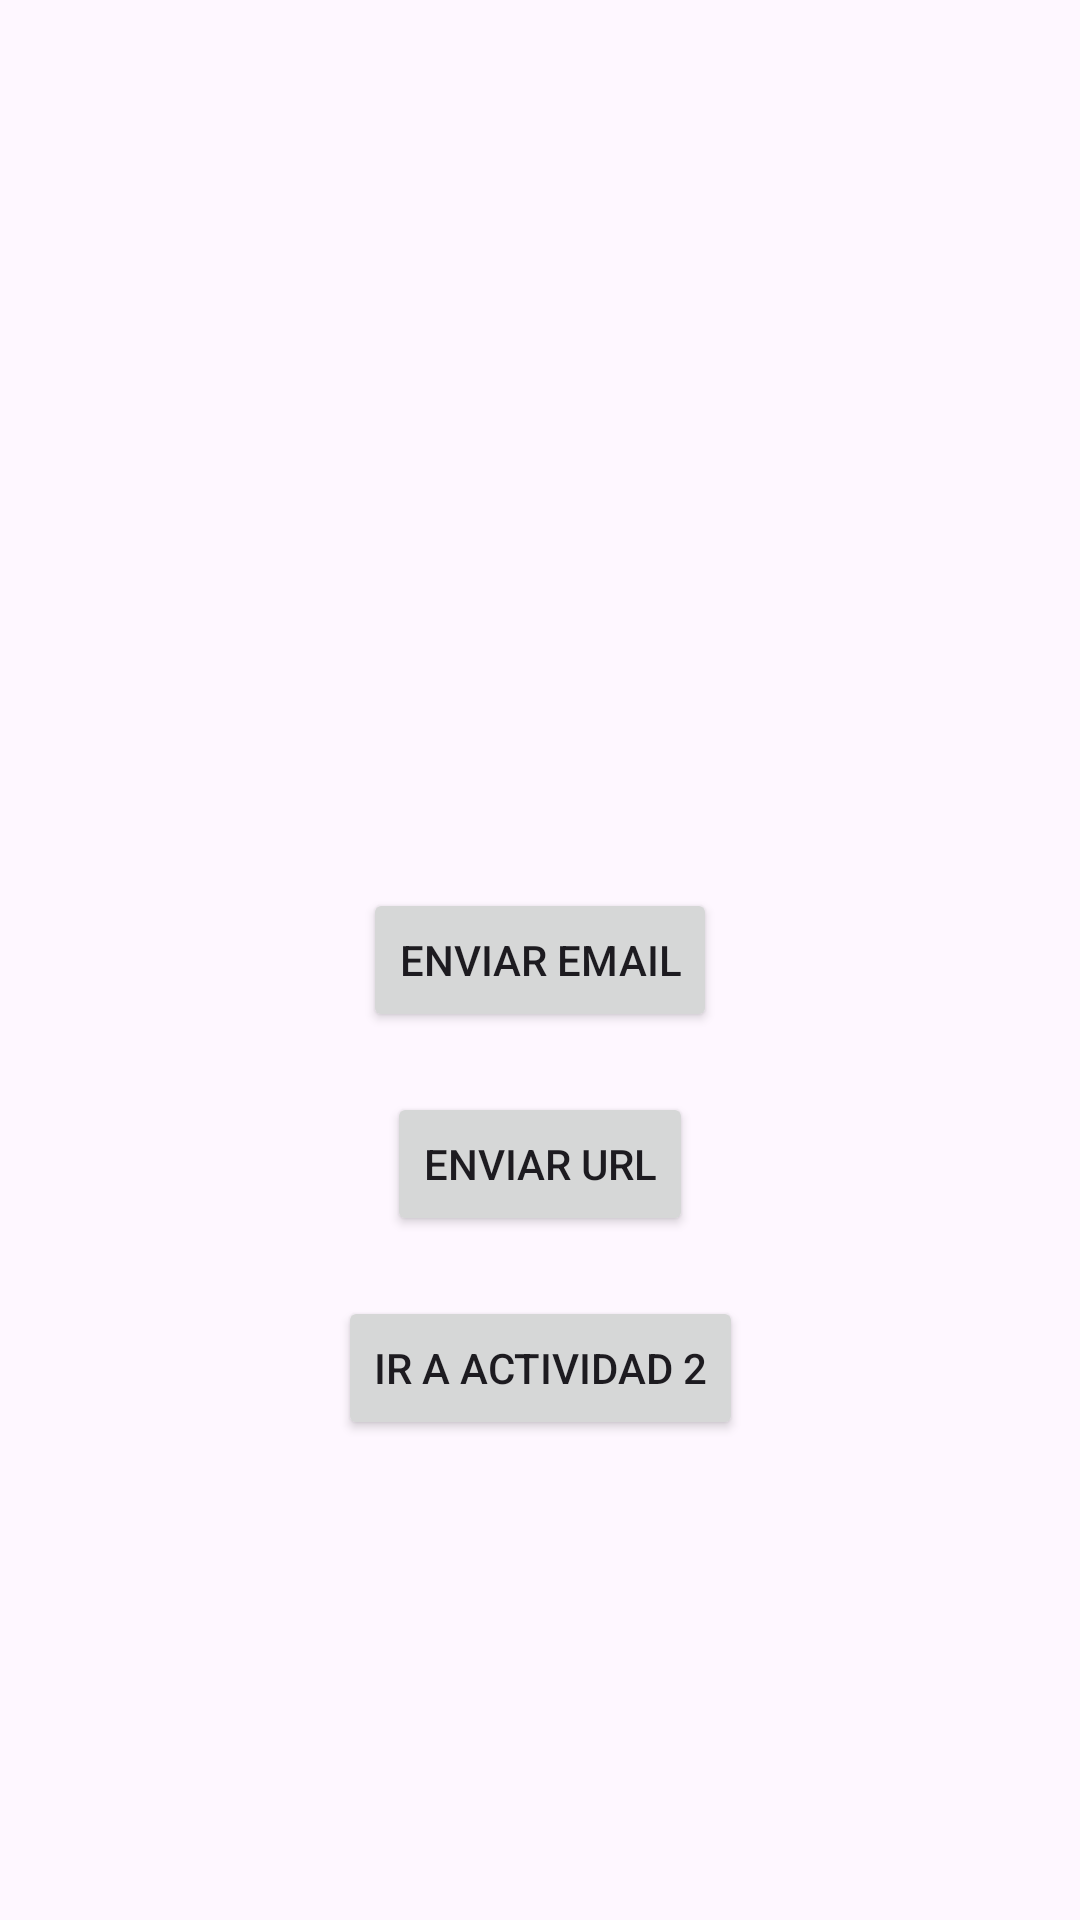

The Android layout XML behind this screen, and the referenced resources:
<!-- AndroidManifest.xml: application theme Theme.Psiconnect -->
<!-- res/layout/activity_intent_implicito.xml -->
<?xml version="1.0" encoding="utf-8"?>
<androidx.constraintlayout.widget.ConstraintLayout xmlns:android="http://schemas.android.com/apk/res/android"
    xmlns:app="http://schemas.android.com/apk/res-auto"
    xmlns:tools="http://schemas.android.com/tools"
    android:layout_width="match_parent"
    android:layout_height="match_parent"
    tools:context=".intent.IntentImplicitoActivity">
    <Button
        android:id="@+id/btSend"
        android:text="Enviar email"
        android:layout_width="wrap_content"
        android:layout_height="wrap_content"
        app:layout_constraintTop_toTopOf="parent"
        app:layout_constraintEnd_toEndOf="parent"
        app:layout_constraintStart_toStartOf="parent"
        app:layout_constraintBottom_toBottomOf="parent"

        />
    <Button
        android:id="@+id/btSendUrl"
        android:text="Enviar URL"
        android:layout_marginTop="20dp"
        app:layout_constraintTop_toBottomOf="@id/btSend"
        app:layout_constraintStart_toStartOf="parent"
        app:layout_constraintEnd_toEndOf="parent"
        android:layout_width="wrap_content"
        android:layout_height="wrap_content"

        />
    <Button
        android:id="@+id/btActividad2"
        android:text="Ir a Actividad 2"
        app:layout_constraintTop_toBottomOf="@id/btSendUrl"
        android:layout_marginTop="20dp"
        app:layout_constraintStart_toStartOf="parent"
        app:layout_constraintEnd_toEndOf="parent"
        android:layout_width="wrap_content"
        android:layout_height="wrap_content"
        />
</androidx.constraintlayout.widget.ConstraintLayout>
<!-- resources referenced by this layout -->
<resources>
  <style name="Theme.Psiconnect" parent="Base.Theme.Psiconnect" />
  <style name="Base.Theme.Psiconnect" parent="Theme.Material3.DayNight.NoActionBar">
          
          
      </style>
</resources>
